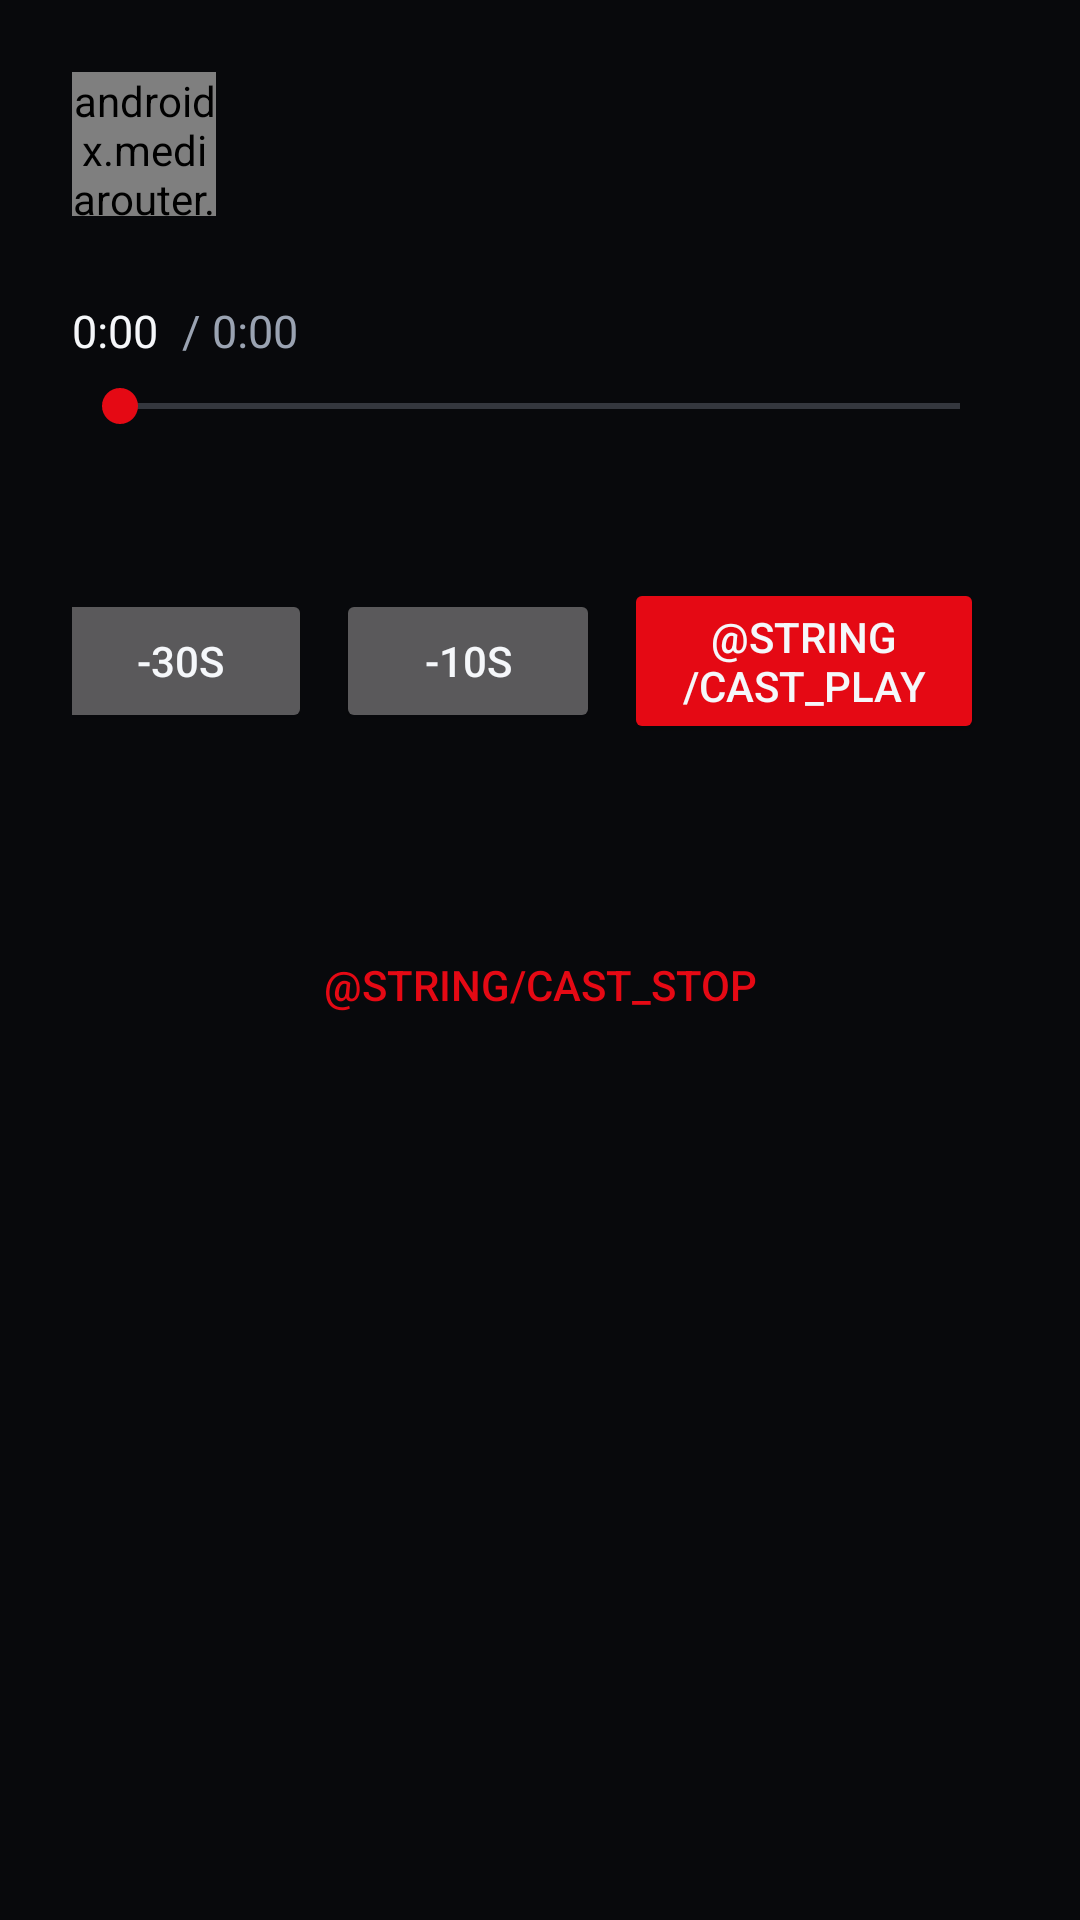

This screen was rendered from an Android layout file. Write that file and the resources it references.
<!-- AndroidManifest.xml: application theme Theme.SCViewer -->
<!-- res/layout/activity_cast_remote.xml -->
<?xml version="1.0" encoding="utf-8"?>
<LinearLayout xmlns:android="http://schemas.android.com/apk/res/android"
    android:layout_width="match_parent"
    android:layout_height="match_parent"
    android:background="@color/sc_background"
    android:orientation="vertical"
    android:padding="24dp">

    
    <LinearLayout
        android:layout_width="match_parent"
        android:layout_height="wrap_content"
        android:gravity="center_vertical"
        android:orientation="horizontal">

        <androidx.mediarouter.app.MediaRouteButton
            android:id="@+id/castRouteBtn"
            android:layout_width="48dp"
            android:layout_height="48dp"
            android:mediaRouteTypes="user" />

        <TextView
            android:id="@+id/castTitle"
            android:layout_width="0dp"
            android:layout_height="wrap_content"
            android:layout_marginStart="12dp"
            android:layout_weight="1"
            android:ellipsize="end"
            android:singleLine="true"
            android:textColor="@color/sc_text_primary"
            android:textSize="20sp"
            android:textStyle="bold" />
    </LinearLayout>

    
    <LinearLayout
        android:layout_width="match_parent"
        android:layout_height="wrap_content"
        android:layout_marginTop="28dp"
        android:orientation="horizontal">

        <TextView
            android:id="@+id/castPosition"
            android:layout_width="wrap_content"
            android:layout_height="wrap_content"
            android:text="0:00"
            android:textColor="@color/sc_text_primary"
            android:textSize="15sp" />

        <TextView
            android:id="@+id/castDuration"
            android:layout_width="wrap_content"
            android:layout_height="wrap_content"
            android:layout_marginStart="8dp"
            android:text="/ 0:00"
            android:textColor="@color/sc_text_secondary"
            android:textSize="15sp" />
    </LinearLayout>

    
    <SeekBar
        android:id="@+id/castSeek"
        android:layout_width="match_parent"
        android:layout_height="wrap_content"
        android:layout_marginTop="6dp"
        android:progressTint="@color/sc_accent"
        android:thumbTint="@color/sc_accent" />

    
    <LinearLayout
        android:layout_width="match_parent"
        android:layout_height="wrap_content"
        android:layout_marginTop="32dp"
        android:gravity="center"
        android:orientation="horizontal">

        <Button
            android:id="@+id/castMinus30"
            android:layout_width="wrap_content"
            android:layout_height="wrap_content"
            android:text="-30s" />

        <Button
            android:id="@+id/castMinus10"
            android:layout_width="wrap_content"
            android:layout_height="wrap_content"
            android:layout_marginStart="8dp"
            android:text="-10s" />

        <Button
            android:id="@+id/castPlayPause"
            android:layout_width="wrap_content"
            android:layout_height="wrap_content"
            android:layout_marginStart="8dp"
            android:backgroundTint="@color/sc_accent"
            android:minWidth="110dp"
            android:text="@string/cast_play"
            android:textColor="@color/sc_text_primary" />

        <Button
            android:id="@+id/castPlus10"
            android:layout_width="wrap_content"
            android:layout_height="wrap_content"
            android:layout_marginStart="8dp"
            android:text="+10s" />

        <Button
            android:id="@+id/castPlus30"
            android:layout_width="wrap_content"
            android:layout_height="wrap_content"
            android:layout_marginStart="8dp"
            android:text="+30s" />
    </LinearLayout>

    
    <Button
        android:id="@+id/castStop"
        android:layout_width="wrap_content"
        android:layout_height="wrap_content"
        android:layout_gravity="center_horizontal"
        android:layout_marginTop="40dp"
        android:text="@string/cast_stop"
        android:textColor="@color/sc_accent"
        android:background="?attr/selectableItemBackground" />
</LinearLayout>
<!-- resources referenced by this layout -->
<resources>
  <color name="sc_accent">@color/sctv_accent</color>
  <color name="sc_background">@color/sctv_bg_obsidian</color>
  <color name="sc_text_primary">@color/sctv_text_primary</color>
  <color name="sc_text_secondary">@color/sctv_text_secondary</color>
  <style name="Theme.SCViewer" parent="Theme.AppCompat.NoActionBar">
          <item name="android:windowBackground">@color/sctv_bg_obsidian</item>
          <item name="android:colorBackground">@color/sctv_bg_obsidian</item>
          <item name="android:windowNoTitle">true</item>
          <item name="android:windowActionBar">false</item>
          <item name="android:windowFullscreen">true</item>
          <item name="android:windowContentTransitions">false</item>
          <item name="colorPrimary">@color/sctv_accent</item>
          <item name="colorPrimaryDark">@color/sctv_bg_obsidian</item>
          <item name="colorAccent">@color/sctv_accent</item>
          <item name="android:textColorPrimary">@color/sctv_text_primary</item>
          <item name="android:textColorSecondary">@color/sctv_text_secondary</item>
      </style>
  <color name="sctv_accent">#FFE50914</color>
  <color name="sctv_bg_obsidian">#FF08090C</color>
  <color name="sctv_text_primary">#FFF5F7FA</color>
  <color name="sctv_text_secondary">#FF9AA3B2</color>
</resources>
